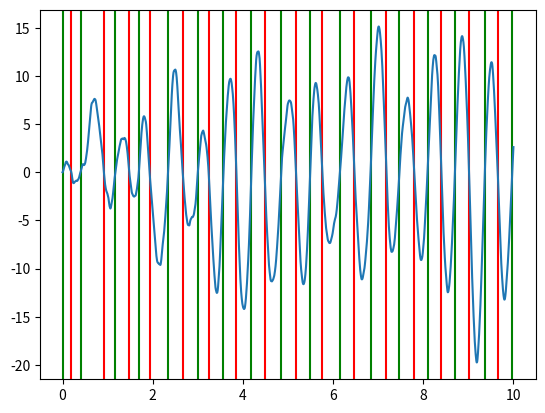
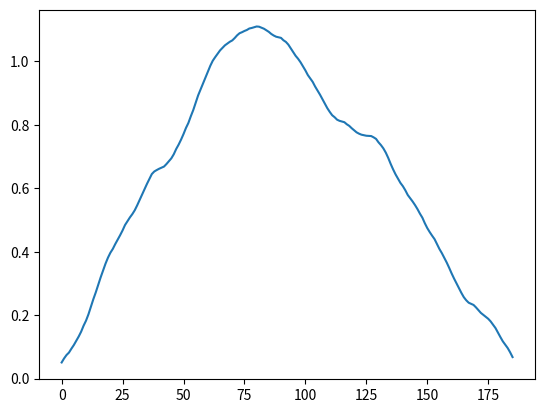
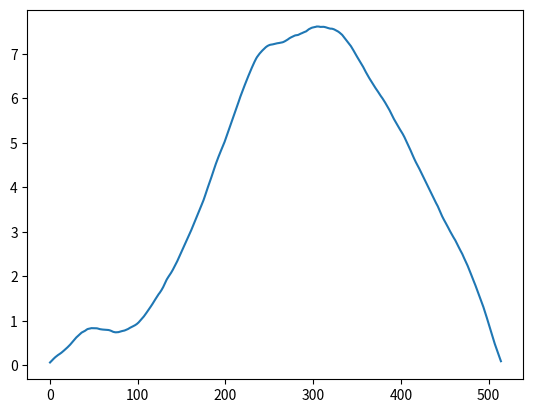
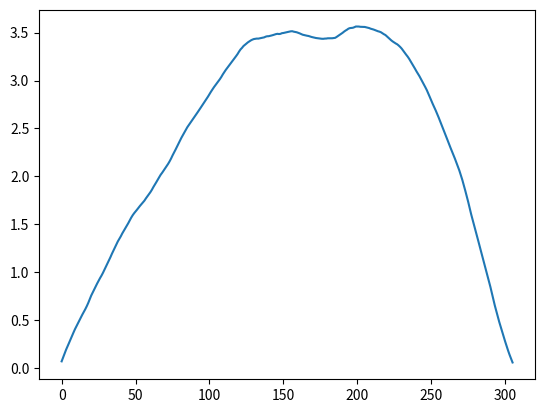
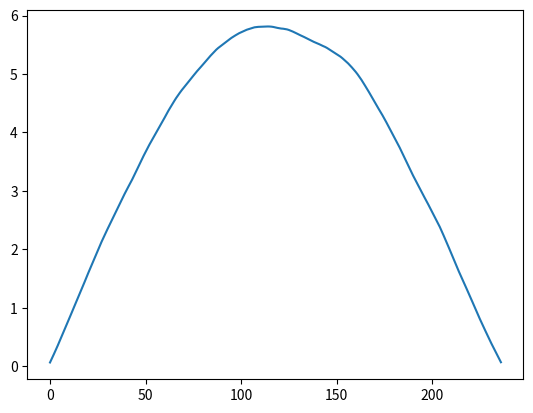
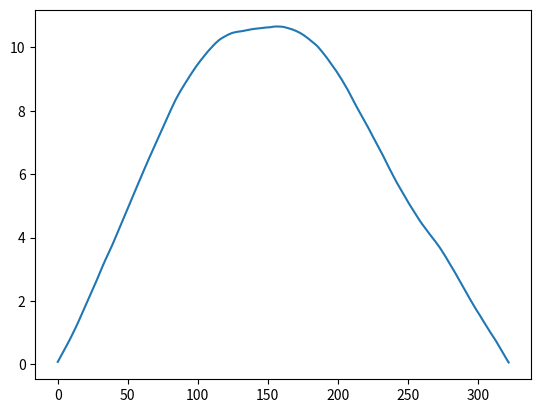
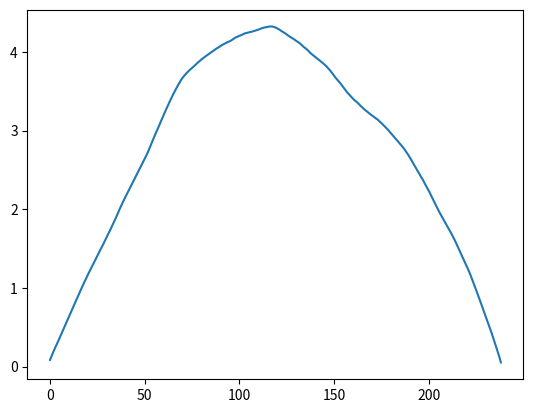
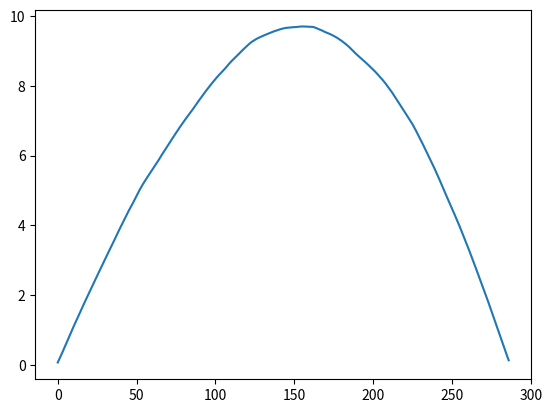
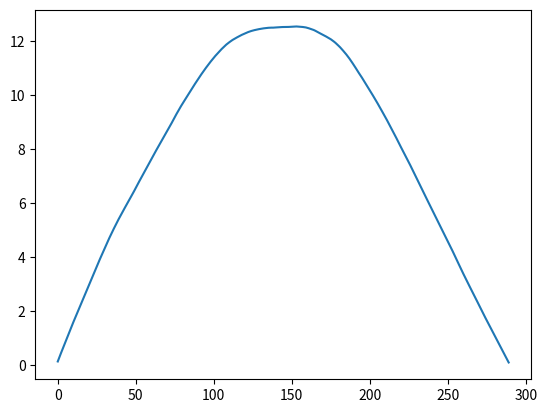
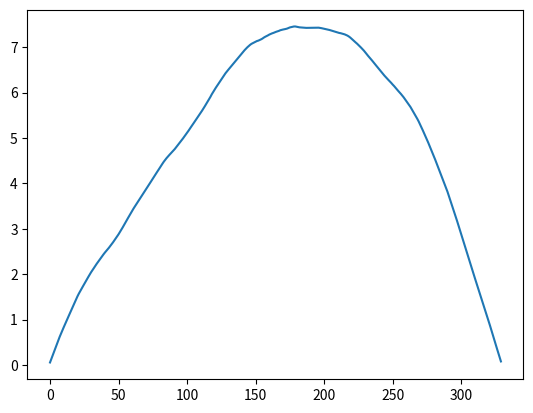
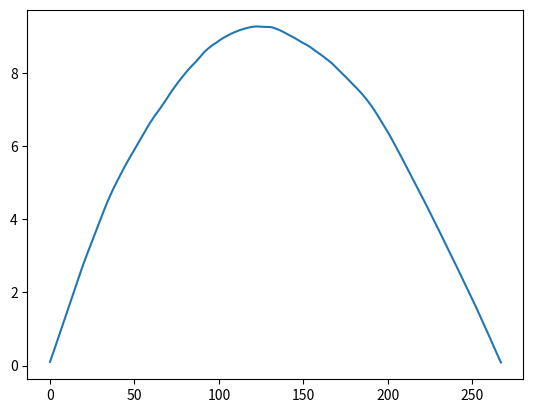
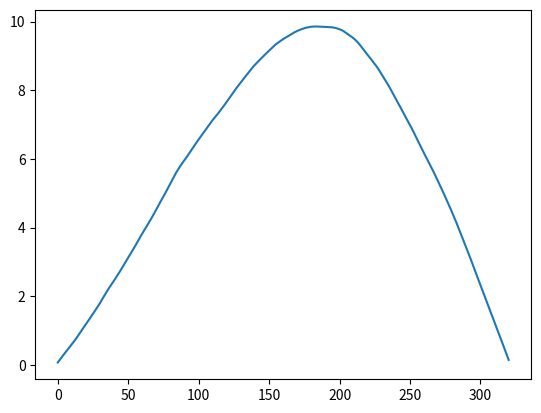
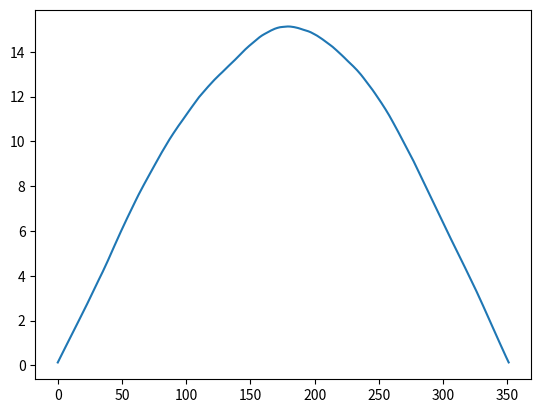
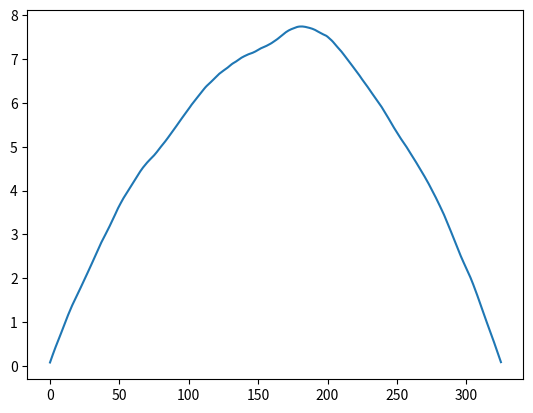
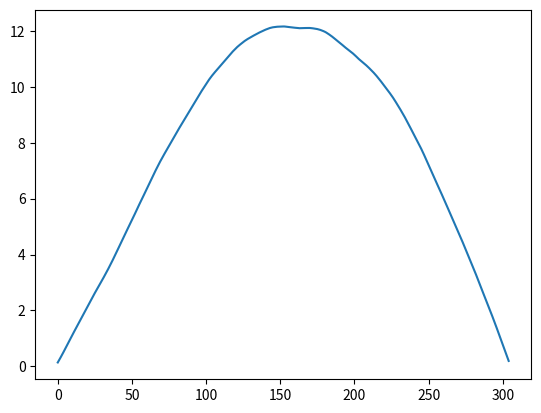
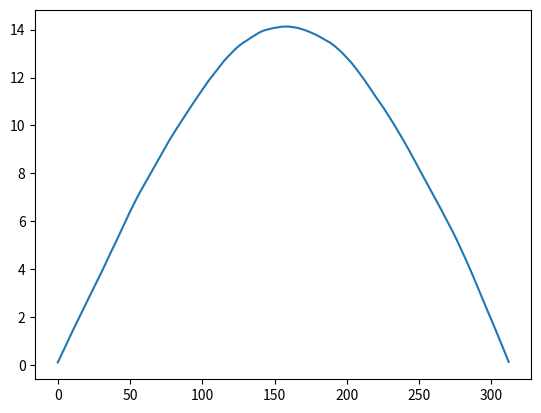

These charts were generated, in order, by the following Python code:
#!/usr/bin/env python
import matplotlib.pyplot as plt
import numpy as np

np.random.seed(19680801)



dt = 0.001
t = np.arange(0.0, 10.0, dt)
s = np.sin(10*t)
noise = np.random.randn(len(t))
s = np.convolve(s, .25*noise)[:len(noise)]  # colored noise



EventThreshold = .05
EventTimes = []

EventFallingEdge = True
EventRisingEdge = False

Events = []

j = 1
k = 0

for i in range(len(s)):
    if s[i] > EventThreshold:
        EventTimes.append(1)
        if EventRisingEdge == False:
            EventRisingEdge = True
            EventFallingEdge = False
            plt.figure(1)
            plt.axvline(x=i*dt, color='g')
            CurrentEvent = []

        CurrentEvent.append(s[i])
    else:
        EventTimes.append(0)
        if EventFallingEdge == False:
            EventFallingEdge = True
            EventRisingEdge = False
            plt.axvline(x=i*dt, color='r')
            Events.append(CurrentEvent)
            j = j + 1
            plt.figure(j)
            plt.plot(CurrentEvent)
            
        

print(Events)

        
plt.figure(1)
plt.plot(t, s)
plt.show()
